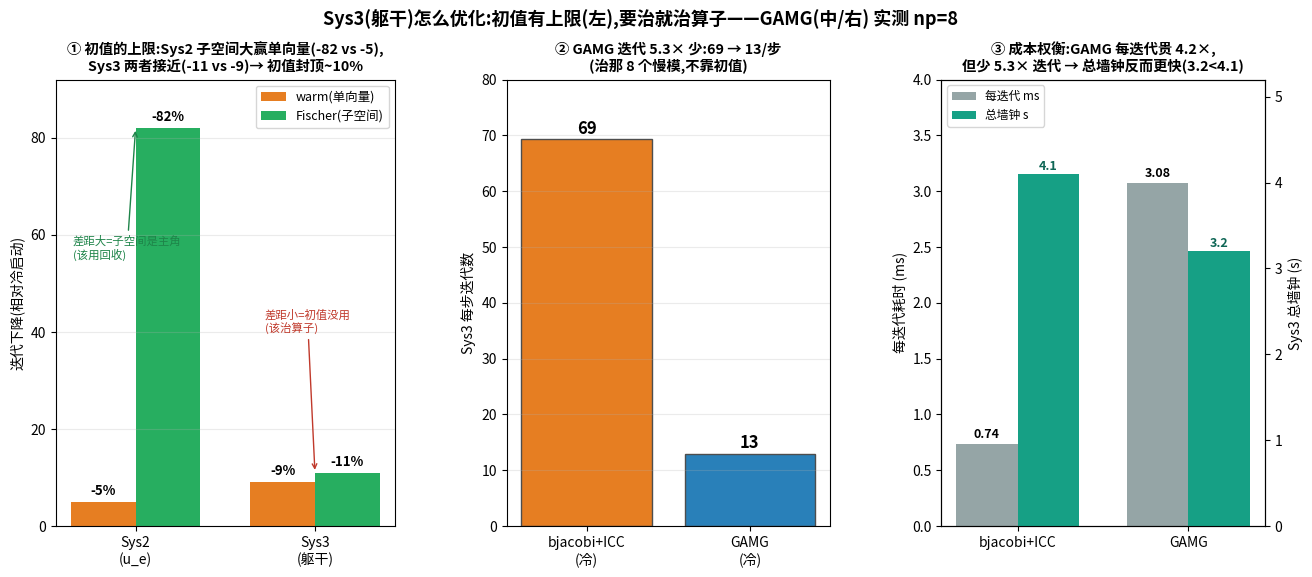

Write the Python code that produced this figure.
#!/usr/bin/env python3
"""plot_sys3_opt.py -- how to optimize Sys3 (torso), measured np=8, -fischer3.
Two findings:
 (A) initial-guess tricks are CAPPED for Sys3: warm(-9%) ~ Fischer(-11%) are close
     -- the subspace barely beats a single vector -- because the leftover error is
     in the slow modes regardless of the start.  (Contrast Sys2: warm -5% << Fischer
     -82%, where the subspace IS the win.)  So A1/A2 top out ~10%.
 (B) attack the OPERATOR instead: GAMG cuts Sys3 69->13 iters/step (5.3x); its
     per-iteration cost is ~4x bjacobi+ICC, but 5.3x fewer iters => NET WALL-TIME
     LOWER (3.2s vs 4.1s) even at np=8.  This is the real Sys3 lever.
Output: fig_sys3_opt.png
"""
import matplotlib, numpy as np
matplotlib.use("Agg")
from matplotlib import font_manager
try:
    font_manager.fontManager.addfont("/usr/share/fonts/truetype/wqy/wqy-zenhei.ttc")
    matplotlib.rcParams["font.family"] = "WenQuanYi Zen Hei"
except Exception: pass
matplotlib.rcParams["axes.unicode_minus"] = False
import matplotlib.pyplot as plt

# measured totals over 80 steps
bj_cold, bj_warm, bj_fis, bj_wall = 5544, 4993, 4922, 4.1
gm_cold, gm_warm, gm_fis, gm_wall = 1040, 914, 901, 3.2
NST = 80

fig = plt.figure(figsize=(15.6, 5.8))
gs = fig.add_gridspec(1, 3, width_ratios=[1.05,1.0,1.0], wspace=0.34)
fig.suptitle("Sys3(躯干)怎么优化:初值有上限(左),要治就治算子——GAMG(中/右) 实测 np=8",
             fontsize=13, weight="bold", y=1.0)

# (A) guess ceiling: Sys3 warm~Fischer vs Sys2 warm<<Fischer
axA = fig.add_subplot(gs[0])
groups = ["Sys2\n(u_e)", "Sys3\n(躯干)"]
warm = [5, 9]; fis = [82, 11]
x = np.arange(2); w=0.36
axA.bar(x-w/2, warm, w, color="#e67e22", label="warm(单向量)")
axA.bar(x+w/2, fis, w, color="#27ae60", label="Fischer(子空间)")
for i,(a,b) in enumerate(zip(warm,fis)):
    axA.text(i-w/2, a+1.5, f"-{a}%", ha="center", fontsize=9.5, weight="bold")
    axA.text(i+w/2, b+1.5, f"-{b}%", ha="center", fontsize=9.5, weight="bold")
axA.set_xticks(x); axA.set_xticklabels(groups); axA.set_ylabel("迭代下降(相对冷启动)")
axA.set_title("① 初值的上限:Sys2 子空间大赢单向量(-82 vs -5),\n"
              "Sys3 两者接近(-11 vs -9)→ 初值封顶~10%", fontsize=10.3, weight="bold")
axA.legend(fontsize=9); axA.grid(axis="y", alpha=0.25); axA.set_ylim(0,92)
axA.annotate("差距大=子空间是主角\n(该用回收)", xy=(0,82), xytext=(-0.35,55), fontsize=8.2,
             color="#1e8449", arrowprops=dict(arrowstyle="->",color="#1e8449"))
axA.annotate("差距小=初值没用\n(该治算子)", xy=(1,11), xytext=(0.72,40), fontsize=8.2,
             color="#c0392b", arrowprops=dict(arrowstyle="->",color="#c0392b"))

# (B) iterations per step: bjacobi vs GAMG
axB = fig.add_subplot(gs[1])
labels=["bjacobi+ICC\n(冷)","GAMG\n(冷)"]
vals=[bj_cold/NST, gm_cold/NST]
axB.bar(labels, vals, color=["#e67e22","#2980b9"], edgecolor="0.3")
for i,v in enumerate(vals): axB.text(i, v+1, f"{v:.0f}", ha="center", fontsize=12, weight="bold")
axB.set_ylabel("Sys3 每步迭代数")
axB.set_title(f"② GAMG 迭代 5.3× 少:69 → 13/步\n(治那 8 个慢模,不靠初值)", fontsize=10.3, weight="bold")
axB.grid(axis="y", alpha=0.25); axB.set_ylim(0,80)

# (C) the cost tradeoff: per-iter vs total wall
axC = fig.add_subplot(gs[2])
per_bj = bj_wall/bj_cold*1000; per_gm = gm_wall/gm_cold*1000   # ms/iter
x=np.arange(2); w=0.36
b1=axC.bar(x-w/2, [per_bj, per_gm], w, color="#95a5a6", label="每迭代 ms")
axC2=axC.twinx()
b2=axC2.bar(x+w/2, [bj_wall, gm_wall], w, color="#16a085", label="总墙钟 s")
axC.set_xticks(x); axC.set_xticklabels(["bjacobi+ICC","GAMG"])
axC.set_ylabel("每迭代耗时 (ms)"); axC2.set_ylabel("Sys3 总墙钟 (s)")
axC.text(0-w/2, per_bj+0.05, f"{per_bj:.2f}", ha="center", fontsize=9, weight="bold")
axC.text(1-w/2, per_gm+0.05, f"{per_gm:.2f}", ha="center", fontsize=9, weight="bold")
axC2.text(0+w/2, bj_wall+0.05, f"{bj_wall}", ha="center", fontsize=9, weight="bold", color="#0e6655")
axC2.text(1+w/2, gm_wall+0.05, f"{gm_wall}", ha="center", fontsize=9, weight="bold", color="#0e6655")
axC.set_title(f"③ 成本权衡:GAMG 每迭代贵 {per_gm/per_bj:.1f}×,\n但少 5.3× 迭代 → 总墙钟反而更快(3.2<4.1)",
              fontsize=10.3, weight="bold")
axC.set_ylim(0, per_gm*1.3); axC2.set_ylim(0, 5.2)
lines=[b1,b2]; axC.legend(lines,[l.get_label() for l in lines], fontsize=8.5, loc="upper left")

fig.savefig("fig_sys3_opt.png", dpi=140, bbox_inches="tight")
print("wrote fig_sys3_opt.png")
print(f"per-iter: bjacobi {per_bj:.2f} ms, GAMG {per_gm:.2f} ms ({per_gm/per_bj:.1f}x)")
print(f"iters/step: {bj_cold/NST:.0f} -> {gm_cold/NST:.0f} ({bj_cold/gm_cold:.1f}x fewer)")
print(f"wall: {bj_wall}s -> {gm_wall}s ({bj_wall/gm_wall:.2f}x faster)")
